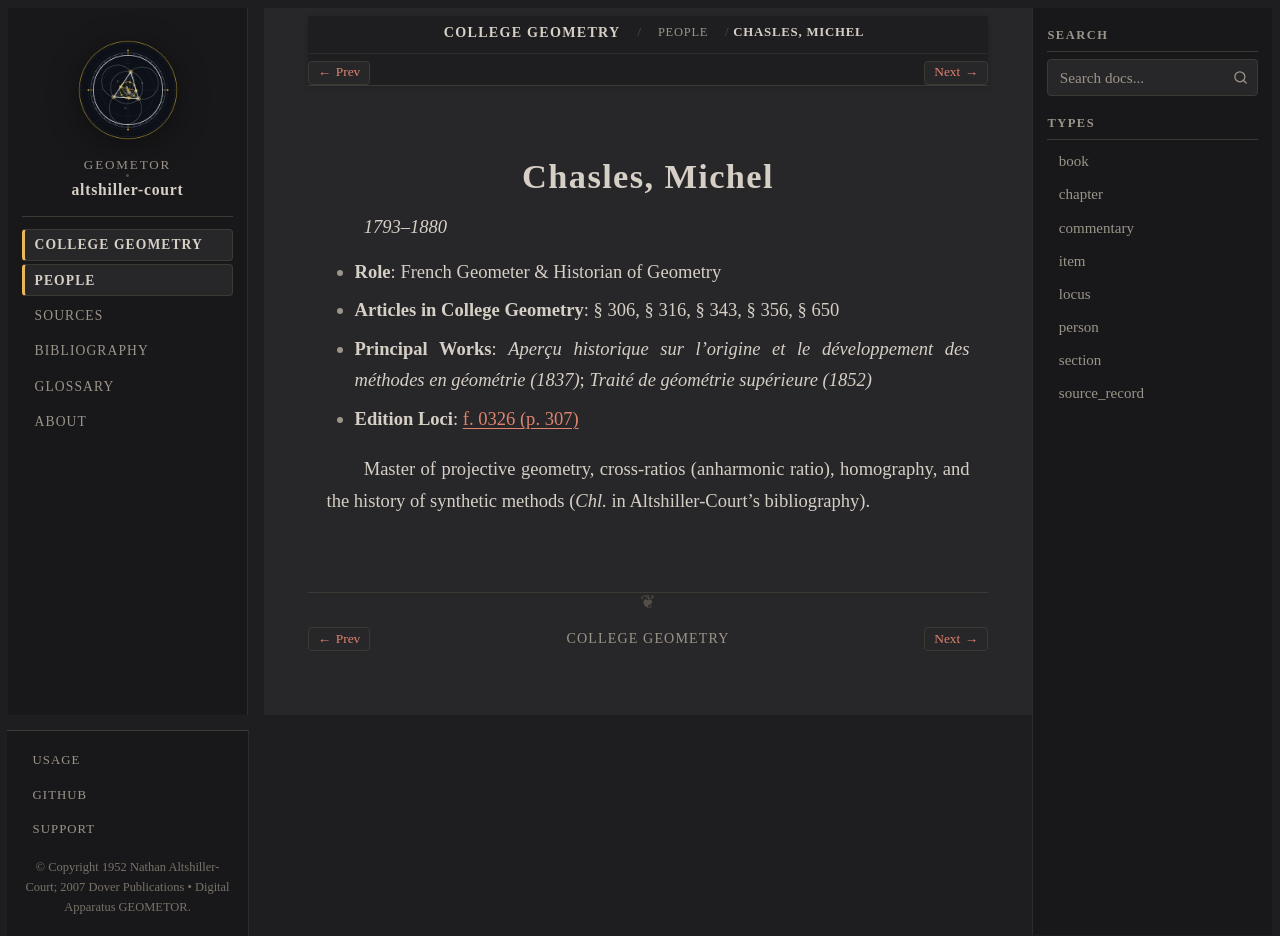

repository: geometor/altshiller-court · page: college_geometry/people/chasles.html · generator: sphinx

:type: person
:layout: book
:title: Chasles, Michel
:lifespan: 1793–1880

.. _person-chasles:

Chasles, Michel
===============

*1793–1880*

* **Role**: French Geometer & Historian of Geometry
* **Articles in College Geometry**: § 306, § 316, § 343, § 356, § 650
* **Principal Works**: *Aperçu historique sur l'origine et le développement des méthodes en géométrie (1837)*; *Traité de géométrie supérieure (1852)*
* **Edition Loci**: :ref:`f. 0326 (p. 307) <historical-and-bibliographical-notes-names-list-of-names>`

Master of projective geometry, cross-ratios (anharmonic ratio), homography, and the history of synthetic methods (`Chl.` in Altshiller-Court's bibliography).
